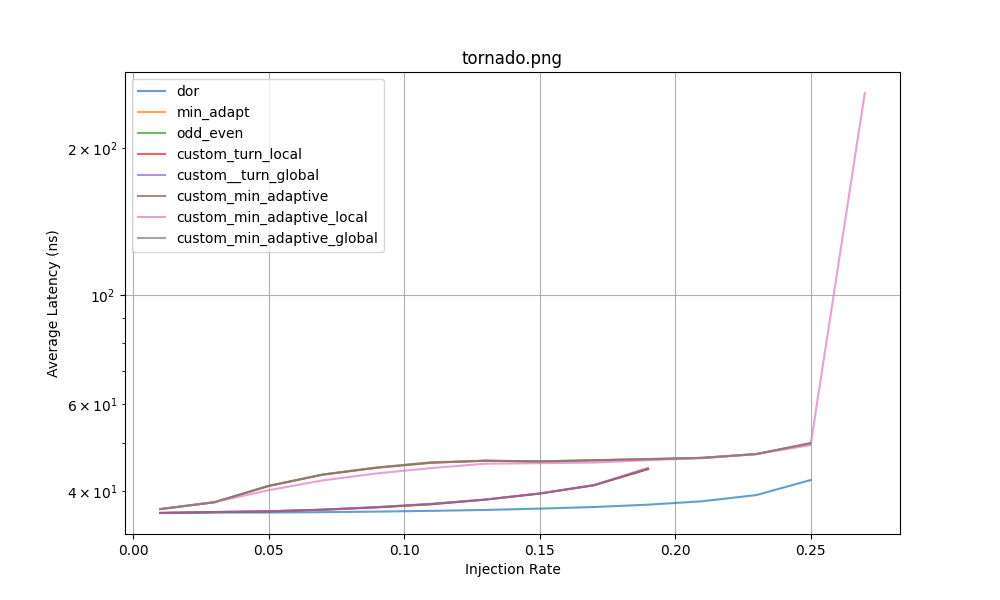

Data behind this chart, as committed beside it:
Routing Function, 0.01, 0.03, 0.05, 0.07, 0.09, 0.11, 0.13, 0.15, 0.17, 0.19, 0.21, 0.23, 0.25, 0.27, 0.29, 0.31, 0.33, 0.35, 0.37, 0.39, 0.41, 0.43, 0.45
dor, 36.03, 36.1, 36.11, 36.17, 36.27, 36.39, 36.54, 36.78, 37.05, 37.46, 38.06, 39.19, 42.05, , , , , , , , , , 
min_adapt, 36.69, 37.89, 40.9, 43.13, 44.56, 45.6, 46.05, 45.9, 46.12, 46.34, 46.67, 47.52, 49.93, , , , , , , , , , 
odd_even, 36.03, 36.19, 36.31, 36.6, 37.04, 37.53, 38.37, 39.46, 41.01, 44.28, , , , , , , , , , , , , 
custom_turn_local, 36.03, 36.18, 36.31, 36.58, 36.97, 37.55, 38.35, 39.47, 41.05, 44.27, , , , , , , , , , , , , 
custom__turn_global, 36.03, 36.18, 36.32, 36.59, 37.03, 37.63, 38.37, 39.49, 41.07, 44.51, , , , , , , , , , , , , 
custom_min_adaptive, 36.69, 37.89, 40.9, 43.13, 44.56, 45.6, 46.05, 45.9, 46.12, 46.34, 46.67, 47.52, 49.93, , , , , , , , , , 
custom_min_adaptive_local, 36.69, 37.91, 40.09, 41.98, 43.38, 44.48, 45.4, 45.51, 45.64, 46.16, 46.59, 47.52, 49.54, 258.6, , , , , , , , , 
custom_min_adaptive_global, 36.69, 37.89, 40.92, 43.17, 44.62, 45.72, 46.01, 45.86, 46.17, 46.43, 46.65, 47.46, 50.05, , , , , , , , , , 
